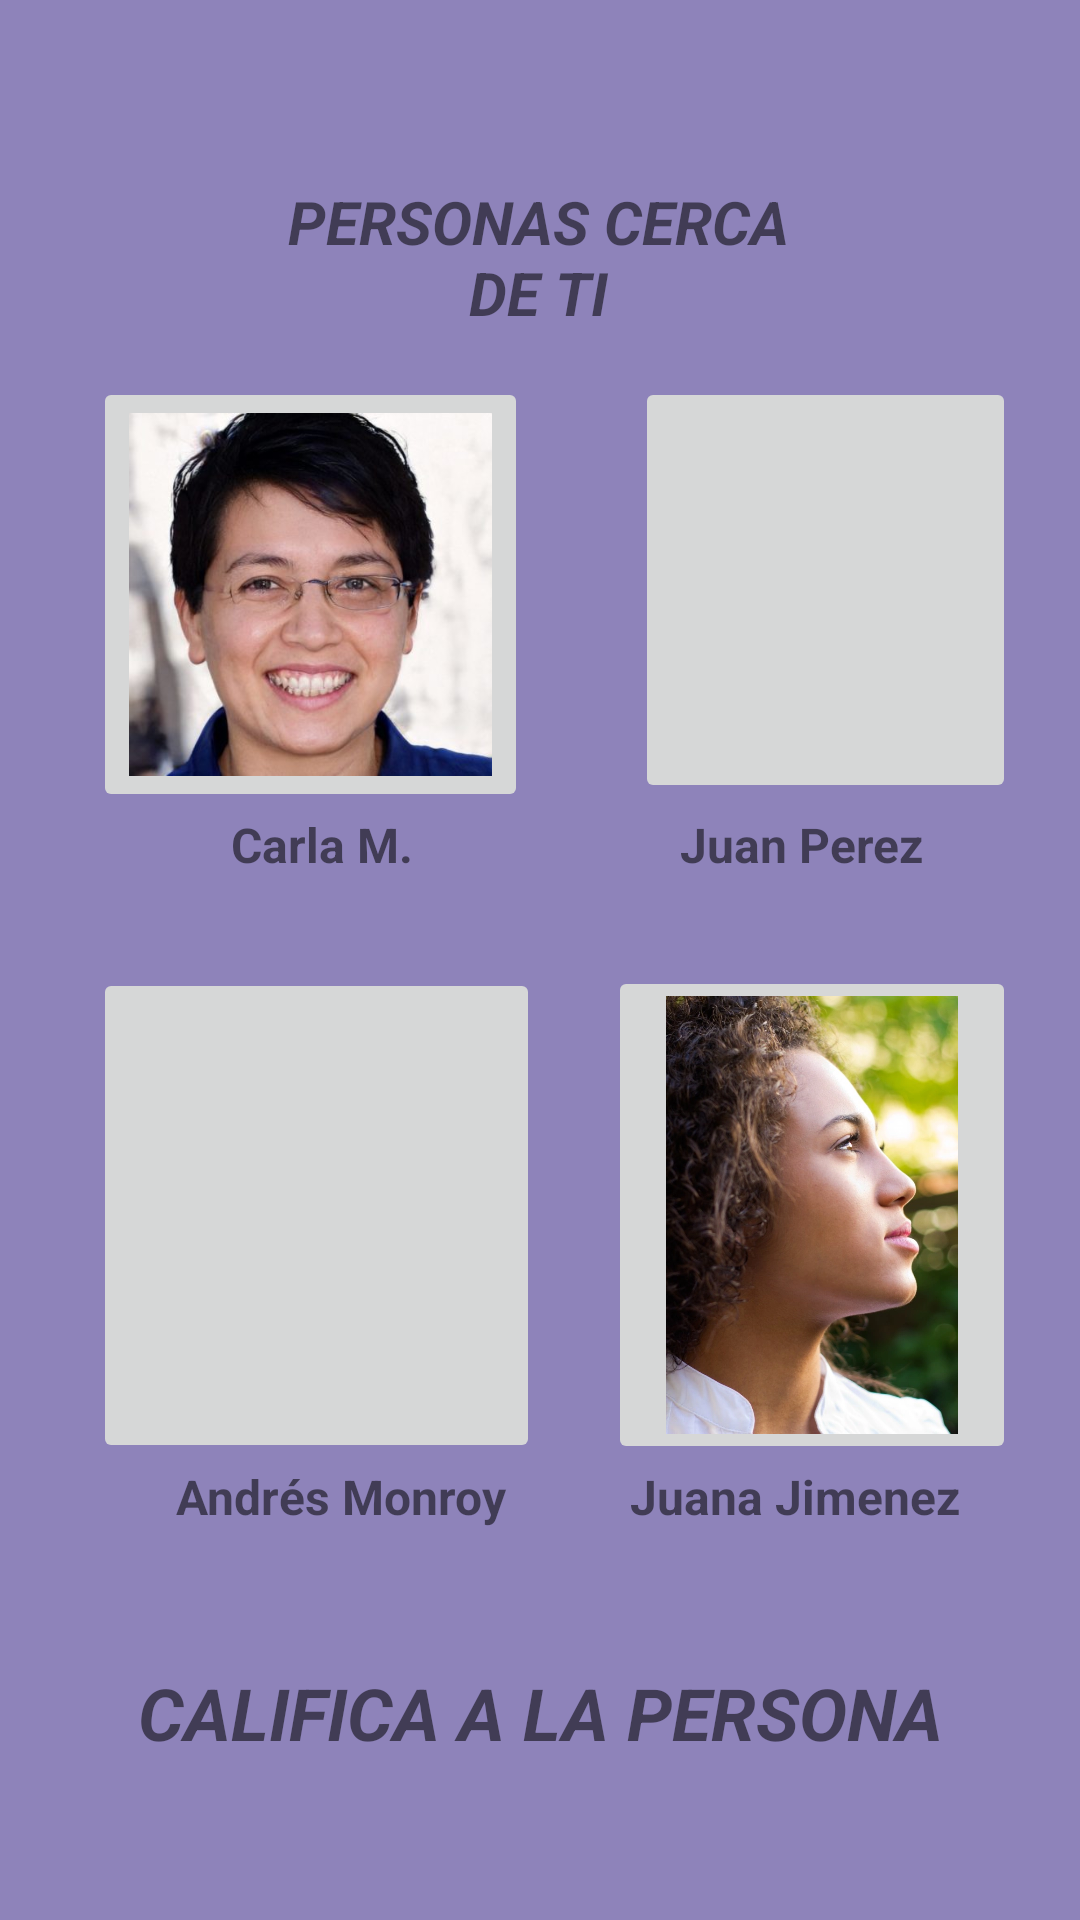

Produce the Android XML layout that renders to this screen, including the resource entries it uses.
<!-- AndroidManifest.xml: application theme Theme.FriendsR_App -->
<!-- res/layout/activity_main.xml -->
<?xml version="1.0" encoding="utf-8"?>
<androidx.constraintlayout.widget.ConstraintLayout xmlns:android="http://schemas.android.com/apk/res/android"
    xmlns:app="http://schemas.android.com/apk/res-auto"
    xmlns:tools="http://schemas.android.com/tools"
    android:layout_width="match_parent"
    android:layout_height="match_parent"
    android:background="#8E83BA"
    tools:context=".MainActivity">

    <TextView
        android:id="@+id/textView"
        android:layout_width="190dp"
        android:layout_height="53dp"
        android:text="PERSONAS CERCA DE TI"
        android:textAlignment="center"
        android:textSize="20sp"
        android:textStyle="bold|italic"
        app:layout_constraintBottom_toBottomOf="parent"
        app:layout_constraintEnd_toEndOf="parent"
        app:layout_constraintHorizontal_bias="0.497"
        app:layout_constraintStart_toStartOf="parent"
        app:layout_constraintTop_toTopOf="parent"
        app:layout_constraintVertical_bias="0.103" />

    <androidx.constraintlayout.widget.ConstraintLayout
        android:layout_width="355dp"
        android:layout_height="503dp"
        app:layout_constraintBottom_toBottomOf="parent"
        app:layout_constraintTop_toTopOf="parent"
        app:layout_constraintVertical_bias="0.592"
        tools:layout_editor_absoluteX="28dp"
        tools:ignore="MissingConstraints">

        <TextView
            android:id="@+id/textView5"
            android:layout_width="123dp"
            android:layout_height="39dp"
            android:text="Andrés Monroy"
            android:textAlignment="center"
            android:textSize="16sp"
            android:textStyle="bold"
            app:layout_constraintBottom_toBottomOf="parent"
            app:layout_constraintEnd_toEndOf="parent"
            app:layout_constraintHorizontal_bias="0.224"
            app:layout_constraintStart_toStartOf="parent"
            app:layout_constraintTop_toTopOf="parent"
            app:layout_constraintVertical_bias="0.877" />

        <TextView
            android:id="@+id/textView6"
            android:layout_width="127dp"
            android:layout_height="39dp"
            android:text="Juana Jimenez"
            android:textAlignment="center"
            android:textSize="16sp"
            android:textStyle="bold"
            app:layout_constraintBottom_toBottomOf="parent"
            app:layout_constraintEnd_toEndOf="parent"
            app:layout_constraintHorizontal_bias="0.885"
            app:layout_constraintStart_toStartOf="parent"
            app:layout_constraintTop_toTopOf="parent"
            app:layout_constraintVertical_bias="0.877" />

        <ImageButton
            android:id="@+id/persona1"
            android:layout_width="145dp"
            android:layout_height="145dp"
            android:scaleType="fitCenter"
            app:layout_constraintBottom_toBottomOf="parent"
            app:layout_constraintEnd_toEndOf="parent"
            app:layout_constraintHorizontal_bias="0.147"
            app:layout_constraintStart_toStartOf="parent"
            app:layout_constraintTop_toTopOf="parent"
            app:layout_constraintVertical_bias="0.125"
            app:srcCompat="@drawable/img" />

        <ImageButton
            android:id="@+id/persona2"
            android:layout_width="127dp"
            android:layout_height="142dp"
            android:scaleType="fitCenter"
            app:layout_constraintBottom_toBottomOf="parent"
            app:layout_constraintEnd_toEndOf="parent"
            app:layout_constraintHorizontal_bias="0.929"
            app:layout_constraintStart_toStartOf="parent"
            app:layout_constraintTop_toTopOf="parent"
            app:layout_constraintVertical_bias="0.124"
            app:srcCompat="@drawable/img_1" />

        <ImageButton
            android:id="@+id/persona3"
            android:layout_width="149dp"
            android:layout_height="165dp"
            android:scaleType="fitCenter"
            app:layout_constraintBottom_toBottomOf="parent"
            app:layout_constraintEnd_toEndOf="parent"
            app:layout_constraintHorizontal_bias="0.15"
            app:layout_constraintStart_toStartOf="parent"
            app:layout_constraintTop_toTopOf="parent"
            app:layout_constraintVertical_bias="0.715"
            app:srcCompat="@drawable/img_2" />

        <ImageButton
            android:id="@+id/persona4"
            android:layout_width="136dp"
            android:layout_height="166dp"
            android:scaleType="fitCenter"
            app:layout_constraintBottom_toBottomOf="parent"
            app:layout_constraintEnd_toEndOf="parent"
            app:layout_constraintHorizontal_bias="0.926"
            app:layout_constraintStart_toStartOf="parent"
            app:layout_constraintTop_toTopOf="parent"
            app:layout_constraintVertical_bias="0.715"
            app:srcCompat="@drawable/img_3" />

        <TextView
            android:id="@+id/textView3"
            android:layout_width="111dp"
            android:layout_height="30dp"
            android:text="Carla M."
            android:textAlignment="center"
            android:textSize="16sp"
            android:textStyle="bold"
            app:layout_constraintBottom_toBottomOf="parent"
            app:layout_constraintEnd_toEndOf="parent"
            app:layout_constraintHorizontal_bias="0.213"
            app:layout_constraintStart_toStartOf="parent"
            app:layout_constraintTop_toTopOf="parent"
            app:layout_constraintVertical_bias="0.401" />

        <TextView
            android:id="@+id/textView4"
            android:layout_width="111dp"
            android:layout_height="30dp"
            android:text="Juan Perez"
            android:textAlignment="center"
            android:textSize="16sp"
            android:textStyle="bold"
            app:layout_constraintBottom_toBottomOf="parent"
            app:layout_constraintEnd_toEndOf="parent"
            app:layout_constraintHorizontal_bias="0.868"
            app:layout_constraintStart_toStartOf="parent"
            app:layout_constraintTop_toTopOf="parent"
            app:layout_constraintVertical_bias="0.401" />
    </androidx.constraintlayout.widget.ConstraintLayout>

    <TextView
        android:id="@+id/textView2"
        android:layout_width="290dp"
        android:layout_height="71dp"
        android:text="CALIFICA A LA PERSONA"
        android:textAlignment="center"
        android:textSize="24sp"
        android:textStyle="bold|italic"
        app:layout_constraintBottom_toBottomOf="parent"
        app:layout_constraintEnd_toEndOf="parent"
        app:layout_constraintStart_toStartOf="parent"
        app:layout_constraintTop_toTopOf="parent"
        app:layout_constraintVertical_bias="0.975" />

</androidx.constraintlayout.widget.ConstraintLayout>
<!-- resources referenced by this layout -->
<resources>
  <!-- drawable img: png bitmap (drawable-v24, 340091 bytes) -->
  <!-- drawable img_3: png bitmap (drawable-v24, 1027037 bytes) -->
  <style name="Theme.FriendsR_App" parent="Theme.MaterialComponents.DayNight.DarkActionBar">
          
          <item name="colorPrimary">@color/purple_500</item>
          <item name="colorPrimaryVariant">@color/purple_700</item>
          <item name="colorOnPrimary">@color/white</item>
          
          <item name="colorSecondary">@color/teal_200</item>
          <item name="colorSecondaryVariant">@color/teal_700</item>
          <item name="colorOnSecondary">@color/black</item>
          
          <item name="android:statusBarColor" tools:targetApi="l">?attr/colorPrimaryVariant</item>
          
      </style>
  <!-- not gathered from this repository: default colours our renderer supplied (Android Studio template values) -->
  <color name="purple_500">#FF6200EE</color>
  <color name="purple_700">#FF3700B3</color>
  <color name="teal_200">#FF03DAC5</color>
  <color name="teal_700">#FF018786</color>
  <color name="black">#FF000000</color>
  <color name="white">#FFFFFFFF</color>
</resources>
